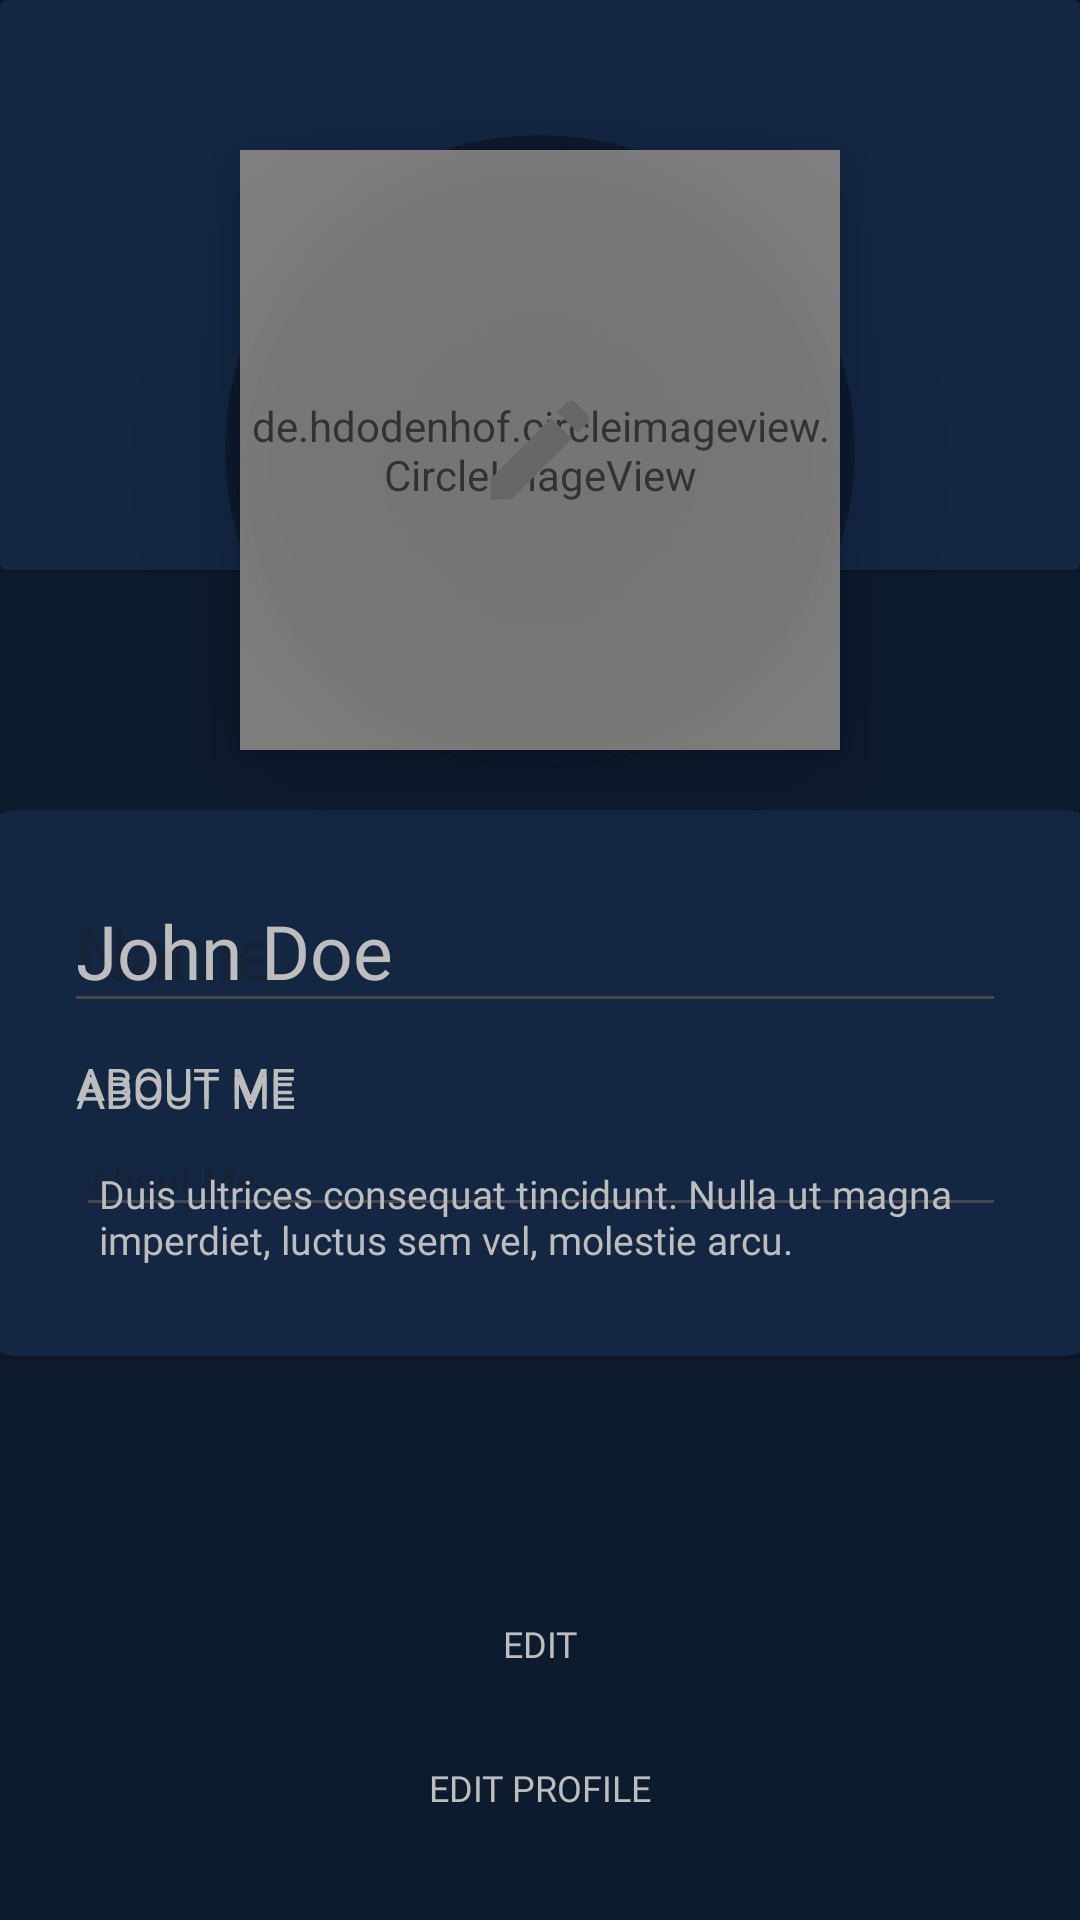

Layout XML and referenced resources for this Android screen:
<!-- AndroidManifest.xml: application theme Theme.TikTalk -->
<!-- res/layout/activity_profile.xml -->
<?xml version="1.0" encoding="utf-8"?>
<androidx.constraintlayout.widget.ConstraintLayout xmlns:android="http://schemas.android.com/apk/res/android"
    android:layout_width="match_parent"
    android:layout_height="match_parent"
    android:background="@color/blue"
    xmlns:app="http://schemas.android.com/apk/res-auto">

    <androidx.appcompat.widget.AppCompatImageButton
        android:id="@+id/btn_edit_image"
        android:layout_width="200dp"
        android:layout_height="200dp"
        android:background="@drawable/bg_button_edit_image"
        android:layout_marginTop="50dp"
        android:src="@drawable/baseline_create_24"
        app:layout_constraintTop_toTopOf="parent"
        app:layout_constraintStart_toStartOf="parent"
        app:layout_constraintEnd_toEndOf="parent"
        android:elevation="20dp"/>

    <de.hdodenhof.circleimageview.CircleImageView
        android:id="@+id/iv_profile"
        android:layout_width="200dp"
        android:layout_height="200dp"
        android:src="@drawable/sample_img"
        app:tint="@color/white"
        android:layout_marginTop="50dp"
        app:layout_constraintTop_toTopOf="parent"
        app:layout_constraintStart_toStartOf="parent"
        app:layout_constraintEnd_toEndOf="parent"
        android:elevation="10dp"/>

    <androidx.cardview.widget.CardView
        android:id="@+id/cv_1"
        android:layout_width="match_parent"
        android:layout_height="190dp"
        app:cardBackgroundColor="@color/dark_blue"
        app:layout_constraintTop_toTopOf="parent"
        app:layout_constraintStart_toStartOf="parent"
        app:layout_constraintEnd_toEndOf="parent"/>

    <androidx.cardview.widget.CardView
        android:layout_width="210dp"
        android:layout_height="210dp"
        android:layout_marginTop="45dp"
        app:cardCornerRadius="180dp"
        app:cardBackgroundColor="@color/blue"
        app:layout_constraintTop_toTopOf="parent"
        app:layout_constraintStart_toStartOf="parent"
        app:layout_constraintEnd_toEndOf="parent"/>

    <androidx.cardview.widget.CardView
        android:layout_width="370dp"
        android:layout_height="wrap_content"
        app:cardBackgroundColor="@color/dark_blue"
        app:layout_constraintStart_toStartOf="parent"
        app:layout_constraintEnd_toEndOf="parent"
        app:cardCornerRadius="10dp"
        app:layout_constraintTop_toBottomOf="@id/cv_1"
        android:layout_marginTop="80dp">

        <androidx.constraintlayout.widget.ConstraintLayout
            android:id="@+id/cl_edit_profile"
            android:layout_width="match_parent"
            android:layout_height="wrap_content"
            android:padding="30dp">

            <androidx.appcompat.widget.AppCompatEditText
                android:id="@+id/et_username"
                android:layout_width="match_parent"
                android:layout_height="wrap_content"
                android:hint="@string/name"
                android:fontFamily="@font/montserrat_bold"
                android:textColor="@color/gray"
                android:textSize="25sp"
                app:layout_constraintStart_toStartOf="parent"
                android:layout_marginStart="-5dp"
                app:layout_constraintTop_toTopOf="parent"
                android:layout_marginTop="-10dp"/>

            <TextView
                android:id="@+id/tv_edit_profile_1"
                android:layout_width="wrap_content"
                android:layout_height="wrap_content"
                android:text="@string/about_me"
                android:textColor="@color/gray"
                android:textAllCaps="true"
                android:layout_marginTop="10dp"
                android:fontFamily="@font/montserrat_semibold"
                android:textSize="15sp"
                app:layout_constraintStart_toStartOf="parent"
                app:layout_constraintTop_toBottomOf="@id/et_username" />

            <androidx.appcompat.widget.AppCompatEditText
                android:id="@+id/et_about_me"
                android:layout_width="match_parent"
                android:layout_height="wrap_content"
                android:textColor="@color/gray"
                android:layout_marginTop="3dp"
                android:layout_marginStart="0dp"
                android:inputType="text"
                android:maxLength="100"
                android:hint="@string/about_me"
                android:fontFamily="@font/montserrat_regular"
                android:textSize="13sp"
                app:layout_constraintStart_toStartOf="@id/et_username"
                app:layout_constraintEnd_toEndOf="@id/et_username"
                app:layout_constraintTop_toBottomOf="@id/tv_edit_profile_1" />

        </androidx.constraintlayout.widget.ConstraintLayout>


        <androidx.constraintlayout.widget.ConstraintLayout
            android:id="@+id/cl_profile"
            android:layout_width="match_parent"
            android:layout_height="wrap_content"
            android:padding="30dp">

            <TextView
                android:id="@+id/tv_username"
                android:layout_width="match_parent"
                android:layout_height="wrap_content"
                android:text="@string/sample_name"
                android:fontFamily="@font/montserrat_bold"
                android:textColor="@color/gray"
                android:textSize="25sp"
                app:layout_constraintStart_toStartOf="parent"
                app:layout_constraintTop_toTopOf="parent"/>

            <TextView
                android:id="@+id/tv_1"
                android:layout_width="wrap_content"
                android:layout_height="wrap_content"
                android:text="@string/about_me"
                android:textColor="@color/gray"
                android:textAllCaps="true"
                android:layout_marginTop="20dp"
                android:fontFamily="@font/montserrat_semibold"
                android:textSize="15sp"
                app:layout_constraintStart_toStartOf="parent"
                app:layout_constraintTop_toBottomOf="@id/tv_username" />

            <TextView
                android:id="@+id/tv_about_me"
                android:layout_width="wrap_content"
                android:layout_height="wrap_content"
                android:text="@string/sample_about_user"
                android:textColor="@color/gray"
                android:layout_marginTop="15dp"
                android:layout_marginStart="15dp"
                android:fontFamily="@font/montserrat_regular"
                android:textSize="13sp"
                app:layout_constraintStart_toStartOf="parent"
                app:layout_constraintEnd_toEndOf="parent"
                app:layout_constraintTop_toBottomOf="@id/tv_1" />


        </androidx.constraintlayout.widget.ConstraintLayout>
    </androidx.cardview.widget.CardView>

    <androidx.appcompat.widget.AppCompatButton
        android:id="@+id/btn_confirm_edit"
        android:layout_width="wrap_content"
        android:layout_height="wrap_content"
        android:text="@string/confirm_edit"
        android:textSize="12sp"
        android:background="@drawable/bg_transparent_button"
        android:layout_marginTop="350dp"
        android:textColor="@color/gray"
        android:fontFamily="@font/montserrat_bold"
        app:layout_constraintBottom_toTopOf="@id/btn_edit_profile"
        app:layout_constraintStart_toStartOf="parent"
        app:layout_constraintEnd_toEndOf="parent"
        android:layout_marginBottom="0dp"/>

    <androidx.appcompat.widget.AppCompatButton
        android:id="@+id/btn_edit_profile"
        android:layout_width="wrap_content"
        android:layout_height="wrap_content"
        android:text="@string/edit"
        android:textSize="12sp"
        android:background="@drawable/bg_transparent_button"
        android:layout_marginTop="350dp"
        android:textColor="@color/gray"
        android:fontFamily="@font/montserrat_bold"
        app:layout_constraintBottom_toBottomOf="parent"
        app:layout_constraintStart_toStartOf="parent"
        app:layout_constraintEnd_toEndOf="parent"
        android:layout_marginBottom="20dp"/>




</androidx.constraintlayout.widget.ConstraintLayout>
<!-- resources referenced by this layout -->
<resources>
  <color name="blue">#0D1B2E</color>
  <color name="dark_blue">#132743</color>
  <color name="gray">#BEBDBD</color>
  <color name="white">#FFFFFFFF</color>
  <!-- drawable baseline_create_24 (drawable) -->
  <vector android:height="44dp" android:tint="#686666"
      android:viewportHeight="24" android:viewportWidth="24"
      android:width="44dp" xmlns:android="http://schemas.android.com/apk/res/android">
      <path android:fillColor="@android:color/white" android:pathData="M3,17.25V21h3.75L17.81,9.94l-3.75,-3.75L3,17.25zM20.71,7.04c0.39,-0.39 0.39,-1.02 0,-1.41l-2.34,-2.34c-0.39,-0.39 -1.02,-0.39 -1.41,0l-1.83,1.83 3.75,3.75 1.83,-1.83z"/>
  </vector>
  <!-- drawable bg_button_edit_image (drawable) -->
  <?xml version="1.0" encoding="utf-8"?>
      <shape xmlns:android="http://schemas.android.com/apk/res/android"
          android:shape="rectangle"
          android:padding="10dp">
          <solid android:color="@color/transparent_gray"/>
          <corners android:radius="360dp"/>
      </shape>
  <!-- drawable bg_transparent_button (drawable) -->
  <?xml version="1.0" encoding="utf-8"?>
  <shape xmlns:android="http://schemas.android.com/apk/res/android"
      android:shape="rectangle"
      android:padding="10dp">
      <solid android:color="@color/transparent"/>
  </shape>
  <string name="about_me">About Me</string>
  <string name="confirm_edit">Edit</string>
  <string name="edit">Edit Profile</string>
  <string name="name">Name</string>
  <string name="sample_about_user">Duis ultrices consequat tincidunt. Nulla ut magna imperdiet, luctus sem vel, molestie arcu.</string>
  <string name="sample_name">John Doe</string>
  <style name="Theme.TikTalk" parent="Base.Theme.TikTalk" />
  <color name="transparent_gray">#6A787878</color>
  <color name="transparent">#00FFFFFF</color>
  <style name="Base.Theme.TikTalk" parent="Theme.Material3.DayNight.NoActionBar">
          
          
      </style>
</resources>
